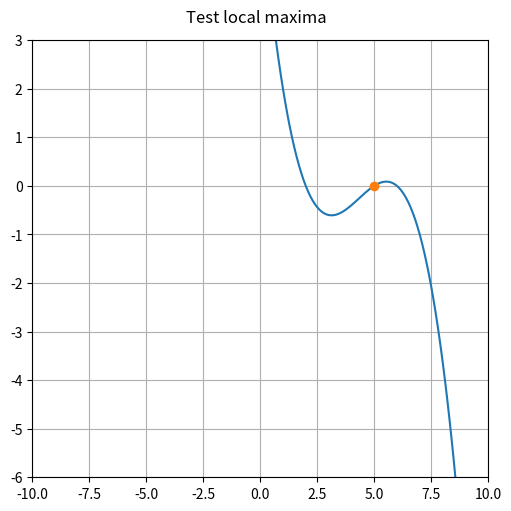

Recreate this plot in Python.
import numpy as np
import matplotlib.pyplot as plt

from numpy.polynomial import Polynomial as Poly
from scipy.optimize import minimize

size = 5.0
fig, ax = plt.subplots(ncols=1, nrows=1, figsize=(size, size), layout="constrained")
fig.suptitle('Test local maxima')
ax.set_aspect('auto')

# poly = -0.1*Poly([2,-2, 1])*Poly([-5, 1])*Poly([-6, 1])
poly = -0.1*Poly([-2, 1])*Poly([-5, 1])*Poly([-6, 1])

xmin, xmax = -10, +10
x_arr = np.arange(-10, 10, 0.1)
p_arr = [ poly(x) for x in x_arr ]

ax.plot( x_arr, p_arr )

x0 = 4.0

constr = [ {"type": "ineq", "fun": lambda x: poly(x)} ]
sol = minimize( fun=lambda var: 0.0, x0=x0, constraints=constr, method='SLSQP', options={"disp": True, "maxiter": 1000} )

print(f"Sol. found = {sol.x}")

ax.plot( sol.x, poly(sol.x), 'o' )

ax.set_xbound(xmin, xmax)
ax.set_ybound(-6, 3)
ax.grid()

plt.show()